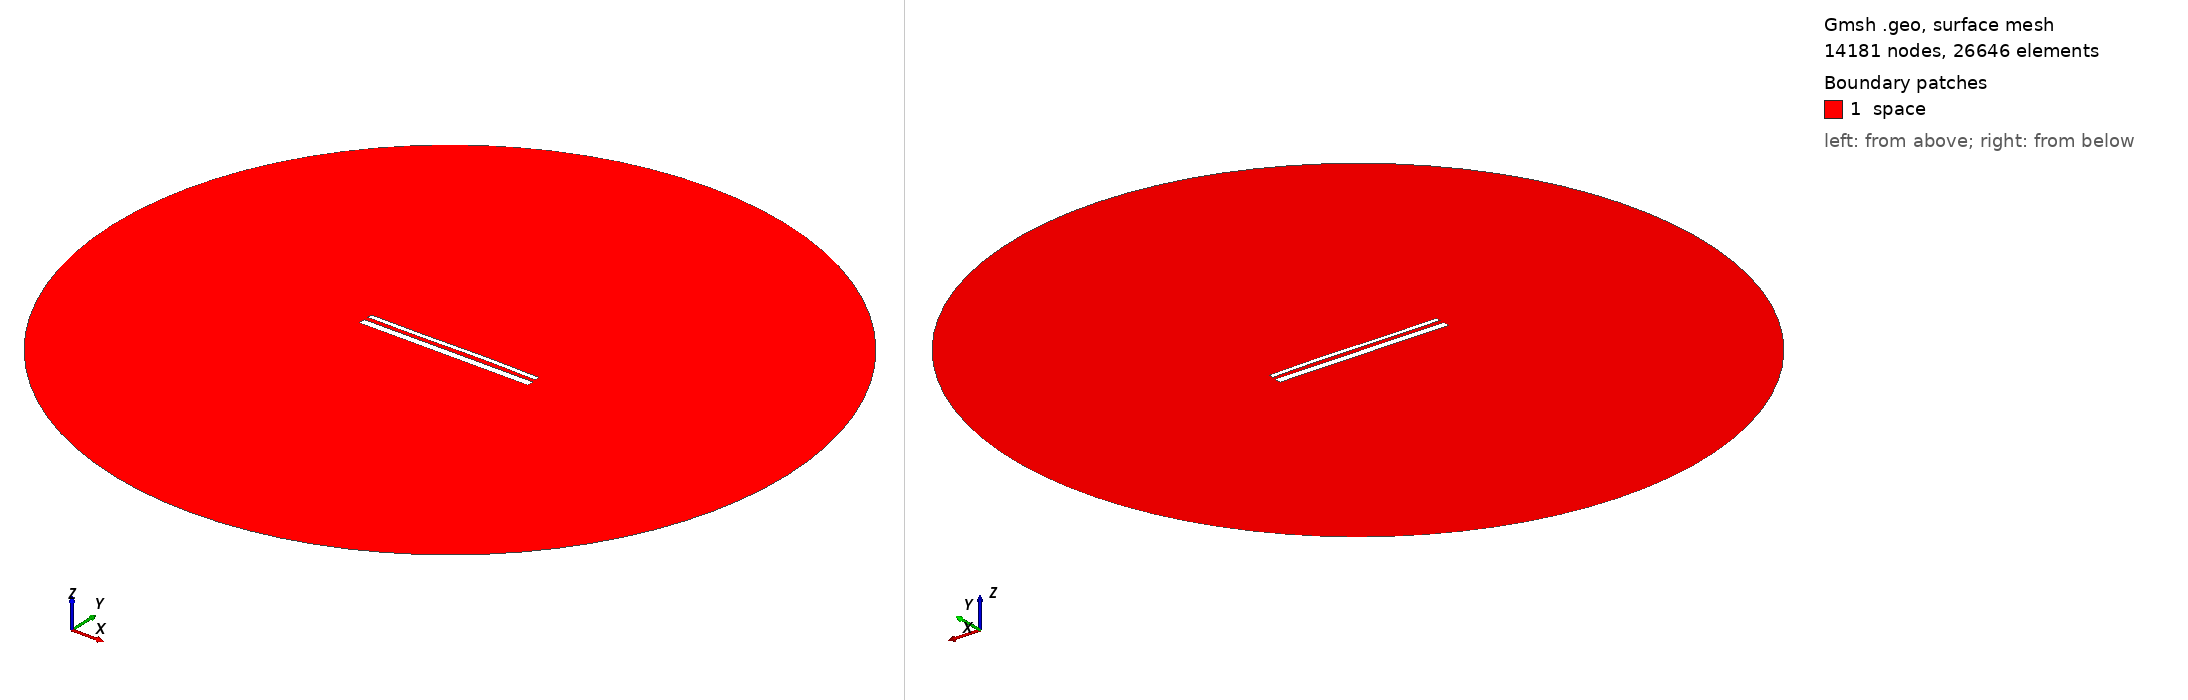

Gmsh geometry script, surface-meshed: 14181 nodes, 26646 surface elements. Boundary patches (legend numbers): 1 space. Left view from above one corner, right view from below the opposite corner. Legend entries are the model's physical surfaces. The drawing asked Gmsh for element sizes between 1% and 20% of the model's largest extent; the script's own settings can give other sizes.

=== 14703.geo (drawn) ===
//---------------------------------------
// Geometry kernel
//---------------------------------------

SetFactory("OpenCASCADE");



//---------------------------------------
// Parameters of the geometry
//---------------------------------------

// Overetch of the upper plate
overetch = 0.5;

// Distance between the plates
distance = 2.25;

// Discretization over the x axis (for the deformation)
nx = 50; 

// Length of the plate
L = 100 - overetch; 

// Number of modes
n = 4; 

// 1st mode coefficient
coeff(1) = 0.0;
beta(1) = 0.596864 * 3.1415926535 / L;

// 2nd mode coefficient
coeff(2) = 0.07499999999999998;
beta(2) = 1.49418 * 3.1415926535 / L;

// 3rd mode coefficient
coeff(3) = -0.15;
beta(3) = 2.50025 * 3.1415926535 / L;

// 4th mode coefficient
coeff(4) = 0.0;
beta(4) = 3.49999 * 3.1415926535 / L;



//---------------------------------------
// Upper plate (deformed rectangle)
//---------------------------------------

// Coordiantes of the upper plate
xmin = -50;
xmax = 50 - overetch;

// Height of the upper plate
yheight = 4 - 2 * overetch;

// Indexes of the points
UpperID[] = {};
LowerID[] = {};
LeftID[] = {};
RightID[] = {};

// Point index
p = 1;

// Horizontal edges
For i In {1:nx}
    x = xmin + (i-1)*(xmax - xmin)/(nx-1);

    y_bottom = distance / 2 + overetch;
    For j In {1:n}
        C = (Cosh(beta(j)*L) + Cos(beta(j)*L)) / (Sinh(beta(j)*L) + Sin(beta(j)*L));
        y_bottom  = y_bottom + coeff(j) * (Cosh(beta(j)*(x+50)) - Cos(beta(j)*(x+50)) - C * (Sinh(beta(j)*(x+50)) - Sin(beta(j)*(x+50))));
    EndFor

    y_top = y_bottom + yheight;

    Point(p) = {x, y_top, 0, 1.0};
    UpperID[i] = p;
    p = p + 1;

    Point(p) = {x, y_bottom, 0, 1.0};
    LowerID[i] = p;
    p = p + 1;
EndFor

// Create point lists
UpperPts[] = {}; LowerPts[] = {};
For i In {1:nx}
  UpperPts[] += {UpperID[i]};
  LowerPts[] += {LowerID[i]};
EndFor

// Build splines
Spline(1) = {UpperPts[]};
Spline(2) = {LowerPts[]};
Line(3) = {LowerPts[nx-1], UpperPts[nx-1]};
Line(4) = {LowerPts[0], UpperPts[0]};

// Build the plane surface
Curve Loop(1) = {2, 3, -1, -4};
Plane Surface(1) = {1};



//---------------------------------------
// Lower plate (rectangle)
//---------------------------------------

// Vertices
Point(1001) = {-50, -1, 0, 1.0};
Point(1002) = { 50, -1, 0, 1.0};
Point(1003) = { 50,  -5, 0, 1.0};
Point(1004) = {-50,  -5, 0, 1.0};

// Edges
Line(5) = {1001, 1002};
Line(6) = {1002, 1003};
Line(7) = {1003, 1004};
Line(8) = {1004, 1001};

// Plane surface
Line Loop(2) = {5, 6, 7, 8};
Plane Surface(2) = {2}; 



//---------------------------------------
// Outer (fictious) boundary
//---------------------------------------

// Points
Point(1005) = {0, 0, 0};       // Center
Point(1006) = {200, 0, 0};     // Start point
Point(1007) = {0, 200, 0};     // 90 degrees
Point(1008) = {-200, 0, 0};    // 180 degrees
Point(1009) = {0, -200, 0};    // 270 degrees

// Circle arcs (each needs start, center, end)
Circle(9) = {1006, 1005, 1007};
Circle(10) = {1007, 1005, 1008};
Circle(11) = {1008, 1005, 1009};
Circle(12) = {1009, 1005, 1006};

// Plane surface for the entire domain
Curve Loop(3) = {9, 10, 11, 12};
Surface(3) = {3};

// Subtract the plates from the whole domain to obtain the actual domain where we want to solve the equations
BooleanDifference{ Surface{3}; Delete; }{ Surface{1}; Surface{2}; Delete; }




//---------------------------------------
// Transfinite Lines/Curves
//---------------------------------------

// Set the number of points on the boundaries
r = 7;

// Plates
Transfinite Curve {1, 2} = 50*r Using Progression 1;
Transfinite Curve {3, 4} = 2*r Using Progression 1;
Transfinite Line {5, 7} = 50*r Using Progression 1;
Transfinite Line {6, 8} = 2*r Using Progression 1;

// Outer boundary
Transfinite Line {9, 10, 11, 12} = 20 Using Progression 1;



//---------------------------------------
// Physical groups
//---------------------------------------                

// Physical curves (boundaries)
Physical Line("force_segment", 10) = {2};
Physical Line("upper_plate", 11) = {1, 3, 4};
Physical Line("lower_plate", 12) = {5, 6, 7, 8};
Physical Line("boundary", 20) = {9, 10, 11, 12};

// Physical Surfaces
Physical Surface("space", 30) = {3};



//---------------------------------------
// 6. Generate the Mesh
//---------------------------------------

// 2D mesh generation
Mesh 2;
